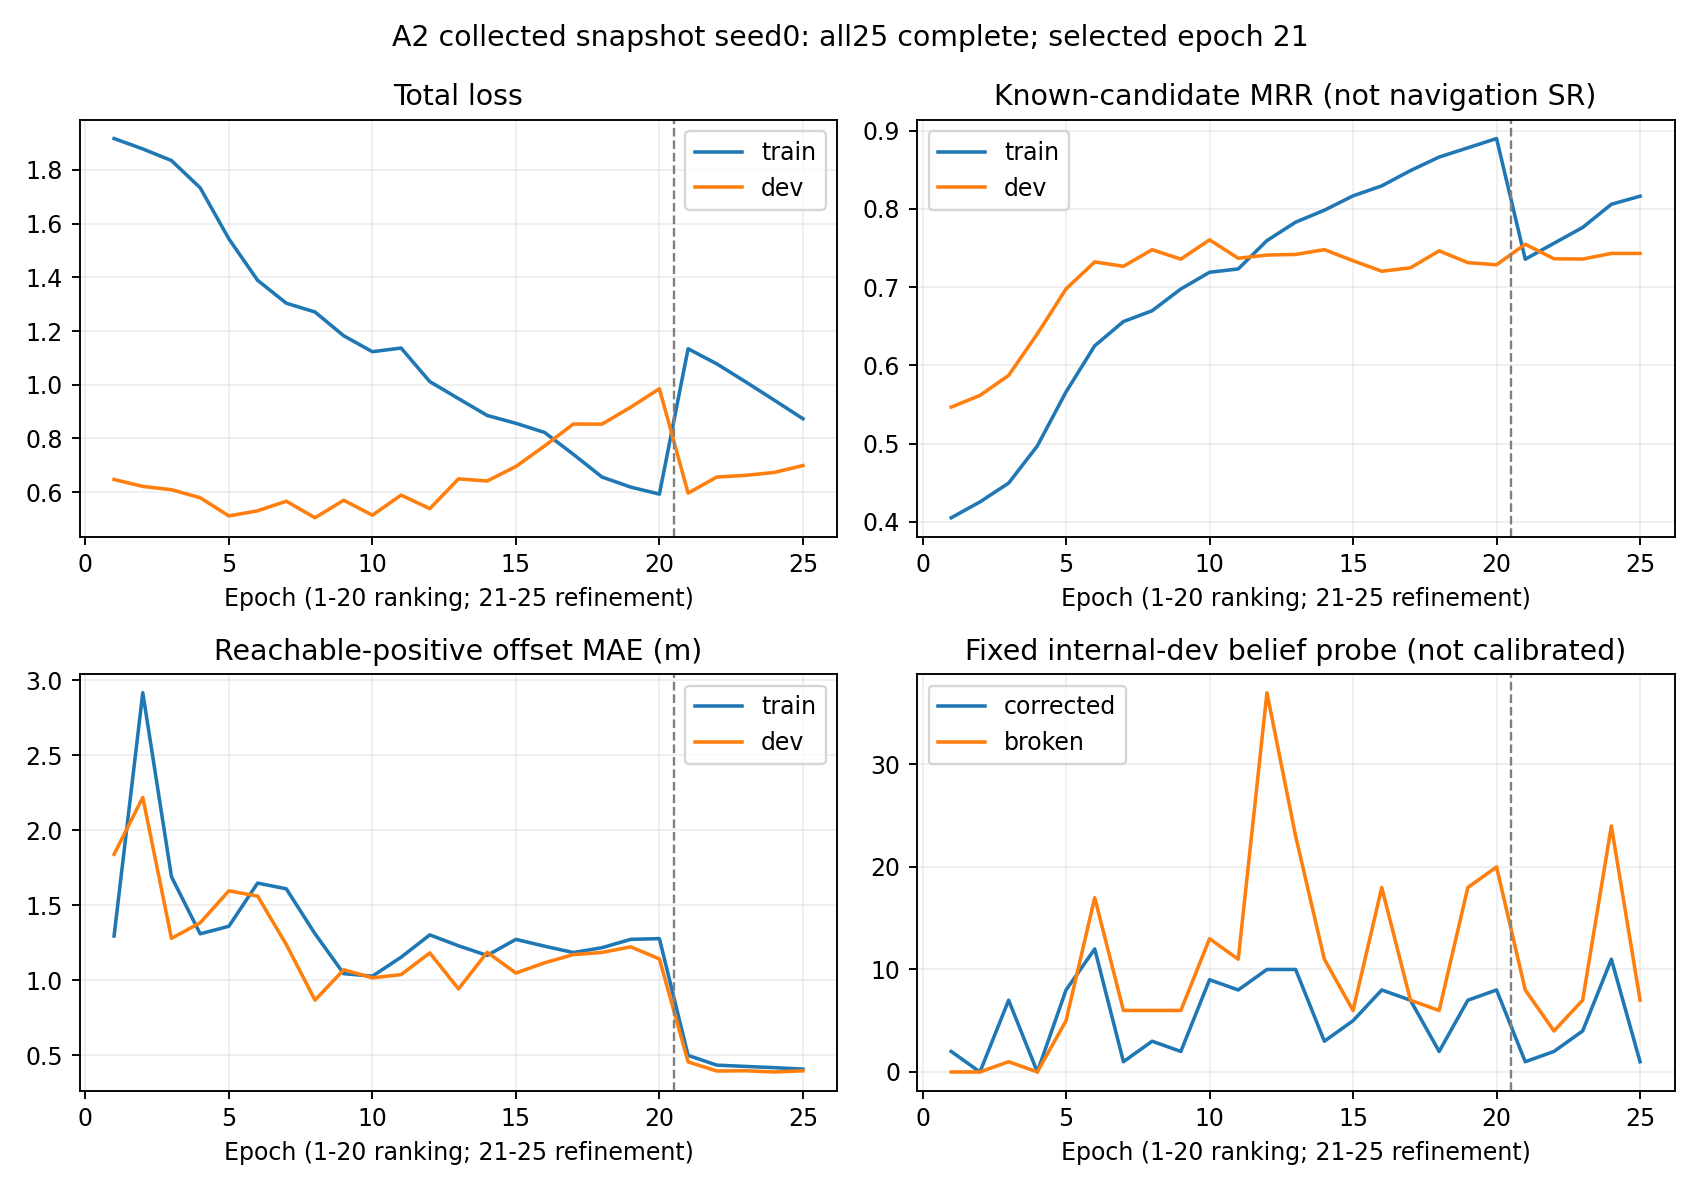

Source data for this figure (header and first rows):
epoch, stage, train_loss, train_known_candidate_mrr, train_known_candidate_top1, train_offset_mae_m, train_views, train_optimizer_updates, train_seconds, dev_loss, dev_known_candidate_mrr, dev_known_candidate_top1, dev_offset_mae_m, dev_views, dev_optimizer_updates, dev_seconds
1, ranking, 1.917, 0.4053, 0.2177, 1.297, 31415, 3927, 76.44, 0.6473, 0.5467, 0.3093, 1.841, 4618, 0, 10.56
2, ranking, 1.878, 0.4255, 0.2384, 2.918, 31415, 3927, 76.2, 0.6214, 0.5616, 0.3402, 2.22, 4618, 0, 10.31
3, ranking, 1.835, 0.4495, 0.2698, 1.691, 31415, 3926, 76.57, 0.6091, 0.5872, 0.3732, 1.281, 4618, 0, 10.44
4, ranking, 1.733, 0.4971, 0.3205, 1.311, 31415, 3927, 75.52, 0.5792, 0.6402, 0.4412, 1.384, 4618, 0, 10.48
5, ranking, 1.543, 0.5661, 0.3955, 1.361, 31415, 3927, 75.7, 0.5115, 0.6977, 0.5175, 1.598, 4618, 0, 10.57
6, ranking, 1.389, 0.6251, 0.4636, 1.649, 31415, 3926, 76.45, 0.5306, 0.7322, 0.5691, 1.563, 4618, 0, 10.62
7, ranking, 1.304, 0.656, 0.5036, 1.611, 31415, 3927, 76.95, 0.5663, 0.7266, 0.5629, 1.24, 4618, 0, 10.46
8, ranking, 1.271, 0.6698, 0.5209, 1.312, 31415, 3927, 75.97, 0.5047, 0.7478, 0.5918, 0.869, 4618, 0, 10.49
9, ranking, 1.182, 0.6976, 0.5609, 1.046, 31415, 3927, 75.82, 0.5698, 0.7358, 0.5732, 1.071, 4618, 0, 10.47
10, ranking, 1.123, 0.719, 0.5882, 1.029, 31415, 3926, 76.75, 0.5142, 0.7604, 0.6041, 1.018, 4618, 0, 10.66
11, ranking, 1.137, 0.7232, 0.5996, 1.155, 31415, 3927, 76.63, 0.5891, 0.7369, 0.5773, 1.039, 4618, 0, 10.57
12, ranking, 1.012, 0.7594, 0.6459, 1.304, 31415, 3927, 75.85, 0.5386, 0.741, 0.5773, 1.184, 4618, 0, 10.7
13, ranking, 0.9483, 0.783, 0.6816, 1.231, 31415, 3927, 76.11, 0.6495, 0.7418, 0.5876, 0.9437, 4618, 0, 10.7
14, ranking, 0.8856, 0.7983, 0.7014, 1.167, 31415, 3927, 75.65, 0.6416, 0.7479, 0.5918, 1.188, 4618, 0, 10.52
15, ranking, 0.8565, 0.8166, 0.7288, 1.274, 31415, 3927, 75.76, 0.6956, 0.7337, 0.5711, 1.05, 4618, 0, 10.53
16, ranking, 0.8224, 0.8294, 0.7445, 1.228, 31415, 3926, 75.81, 0.7721, 0.7203, 0.5546, 1.118, 4618, 0, 10.58
17, ranking, 0.7411, 0.8489, 0.772, 1.186, 31415, 3926, 75.45, 0.8536, 0.7247, 0.5588, 1.172, 4618, 0, 10.42
18, ranking, 0.6563, 0.8662, 0.7982, 1.218, 31415, 3927, 75.54, 0.8534, 0.7463, 0.5938, 1.187, 4618, 0, 10.65
19, ranking, 0.6189, 0.878, 0.8141, 1.274, 31415, 3925, 76.36, 0.9164, 0.7313, 0.5691, 1.224, 4618, 0, 10.82
20, ranking, 0.5928, 0.8899, 0.8307, 1.279, 31415, 3926, 75.72, 0.9851, 0.7286, 0.5608, 1.144, 4618, 0, 10.65
21, refinement, 1.134, 0.7356, 0.6127, 0.5004, 31415, 3927, 76.39, 0.5963, 0.7548, 0.6062, 0.4571, 4618, 0, 10.52
22, refinement, 1.078, 0.756, 0.642, 0.4357, 31415, 3926, 77, 0.6564, 0.7362, 0.567, 0.3964, 4618, 0, 10.46
23, refinement, 1.011, 0.7762, 0.6695, 0.427, 31415, 3926, 76.95, 0.6626, 0.7359, 0.5691, 0.3981, 4618, 0, 10.68
24, refinement, 0.9427, 0.8058, 0.7163, 0.4188, 31415, 3926, 77.16, 0.6734, 0.743, 0.5814, 0.3901, 4618, 0, 10.53
25, refinement, 0.8735, 0.8162, 0.728, 0.4091, 31415, 3926, 76.44, 0.6991, 0.743, 0.5897, 0.3979, 4618, 0, 10.71
